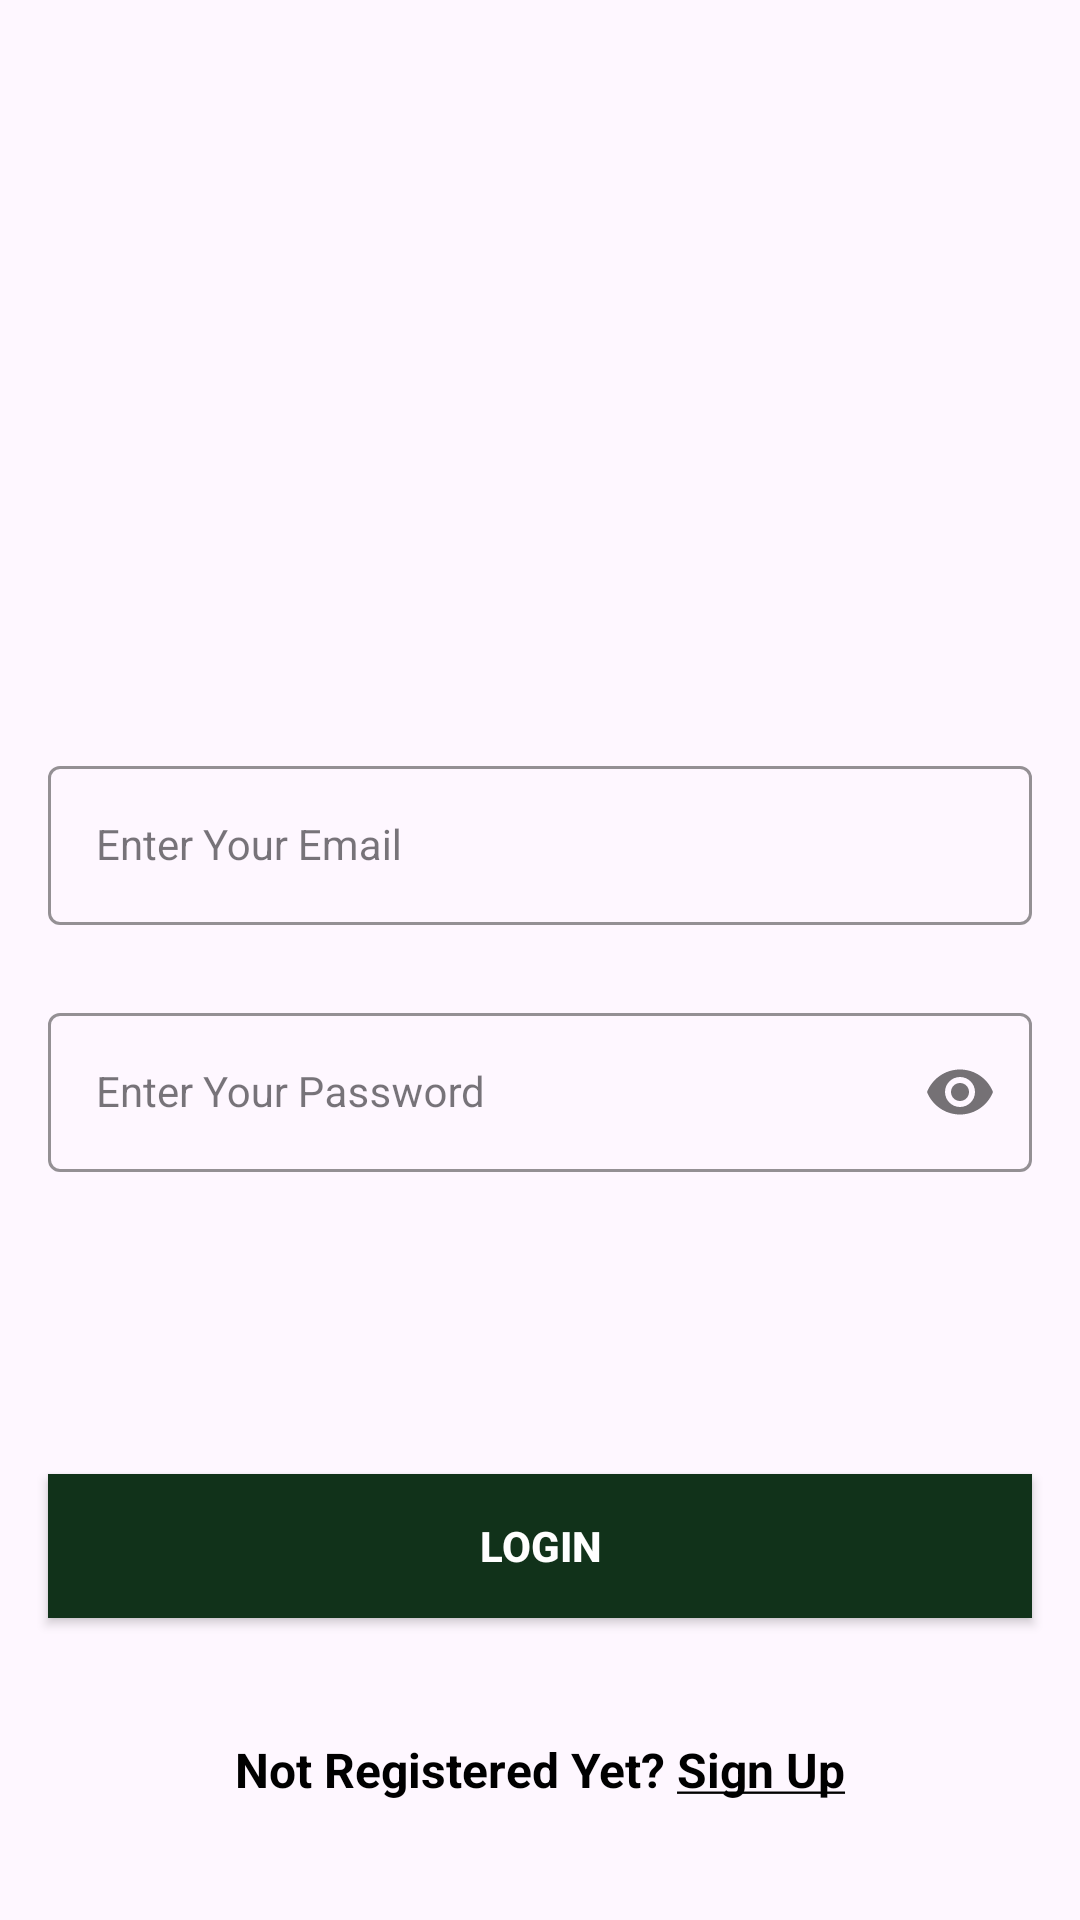

Layout XML and referenced resources for this Android screen:
<!-- AndroidManifest.xml: application theme Theme.PlantCare -->
<!-- res/layout/activity_login.xml -->
<?xml version="1.0" encoding="utf-8"?>
<ScrollView xmlns:android="http://schemas.android.com/apk/res/android"
    xmlns:app="http://schemas.android.com/apk/res-auto"
    xmlns:tools="http://schemas.android.com/tools"
    android:layout_width="match_parent"
    android:layout_height="match_parent"
    android:fillViewport="true">

    <androidx.constraintlayout.widget.ConstraintLayout
        android:id="@+id/login_layout"
        android:layout_width="match_parent"
        android:layout_height="wrap_content"
        android:background="@drawable/login_bg"
        tools:context=".LoginActivity">

        <com.google.android.material.textfield.TextInputLayout
            android:id="@+id/email_layout"
            style="@style/EditTextOuter"
            android:layout_width="match_parent"
            android:layout_height="wrap_content"
            android:layout_marginHorizontal="16dp"
            android:layout_marginTop="250dp"
            app:boxStrokeColor="@color/dark_green"
            app:hintTextColor="@color/dark_green"
            app:layout_constraintEnd_toEndOf="parent"
            app:layout_constraintHorizontal_bias="0.5"
            app:layout_constraintStart_toStartOf="parent"
            app:layout_constraintTop_toTopOf="parent">

            <com.google.android.material.textfield.TextInputEditText
                android:id="@+id/email_edit_text"
                style="@style/EditTextInner"
                android:layout_width="match_parent"
                android:layout_height="wrap_content"
                android:hint="@string/enter_your_email"
                android:inputType="textEmailAddress" />
        </com.google.android.material.textfield.TextInputLayout>

        <com.google.android.material.textfield.TextInputLayout
            android:id="@+id/enter_password_layout"
            style="@style/EditTextOuter"
            android:layout_width="match_parent"
            android:layout_height="wrap_content"
            android:layout_marginHorizontal="16dp"
            android:layout_marginTop="24dp"
            app:boxStrokeColor="@color/dark_green"
            app:hintTextColor="@color/dark_green"
            app:layout_constraintEnd_toEndOf="parent"
            app:layout_constraintHorizontal_bias="0.5"
            app:layout_constraintStart_toStartOf="parent"
            app:layout_constraintTop_toBottomOf="@id/email_layout"
            app:passwordToggleEnabled="true">

            <com.google.android.material.textfield.TextInputEditText
                android:id="@+id/enter_password_edit_text"
                style="@style/EditTextInner"
                android:layout_width="match_parent"
                android:layout_height="wrap_content"
                android:hint="@string/enter_your_password"
                android:inputType="textPassword" />
        </com.google.android.material.textfield.TextInputLayout>

        <androidx.appcompat.widget.AppCompatButton
            android:id="@+id/login_button"
            android:layout_width="0dp"
            android:layout_height="wrap_content"
            android:layout_marginHorizontal="16dp"
            android:background="@color/dark_green"
            android:text="@string/login"
            android:textColor="@color/white"
            android:textStyle="bold"
            app:layout_constraintBottom_toBottomOf="parent"
            app:layout_constraintEnd_toEndOf="parent"
            app:layout_constraintHorizontal_bias="0.5"
            app:layout_constraintStart_toStartOf="parent"
            app:layout_constraintTop_toBottomOf="@+id/enter_password_layout" />

        <TextView
            android:id="@+id/signup_link"
            android:layout_width="wrap_content"
            android:layout_height="wrap_content"
            android:text="@string/not_registered_yet_sign_up"
            android:textColor="@color/black"
            android:textSize="16sp"
            app:layout_constraintBottom_toBottomOf="parent"
            app:layout_constraintEnd_toEndOf="parent"
            app:layout_constraintHorizontal_bias="0.5"
            app:layout_constraintStart_toStartOf="parent"
            app:layout_constraintTop_toBottomOf="@+id/login_button" />

    </androidx.constraintlayout.widget.ConstraintLayout>
</ScrollView>
<!-- resources referenced by this layout -->
<resources>
  <color name="black">#FF000000</color>
  <color name="dark_green">#11321A</color>
  <color name="white">#FFFFFFFF</color>
  <string name="enter_your_email">Enter Your Email</string>
  <string name="enter_your_password">Enter Your Password</string>
  <string name="login">Login</string>
  <string name="not_registered_yet_sign_up"><b>Not Registered Yet? <u>Sign Up</u></b></string>
  <style name="EditTextInner" parent="Widget.MaterialComponents.TextInputLayout.OutlinedBox">
          <item name="android:layout_width">match_parent</item>
          <item name="android:layout_height">wrap_content</item>
          <item name="android:textColor">@color/black</item>
          <item name="android:textColorHint">@color/black</item>
          <item name="android:maxLines">1</item>
          <item name="android:textSize">14sp</item>
          <item name="android:singleLine">true</item>
      </style>
  <style name="EditTextOuter" parent="Widget.MaterialComponents.TextInputLayout.OutlinedBox">
          <item name="android:layout_width">match_parent</item>
          <item name="android:layout_height">wrap_content</item>
          <item name="android:layout_marginTop">15dp</item>
          <item name="android:layout_marginBottom">15dp</item>
      </style>
  <style name="Theme.PlantCare" parent="Base.Theme.PlantCare" />
  <style name="Base.Theme.PlantCare" parent="Theme.Material3.DayNight.NoActionBar">
          <item name="colorAccent">@color/dark_green</item>
          <item name="colorPrimary">@color/dark_green</item>
          <item name="android:statusBarColor">@color/dark_green</item>
          <item name="android:navigationBarColor">@color/dark_green</item>
          <item name="actionMenuTextColor">@color/white</item>
      </style>
</resources>
